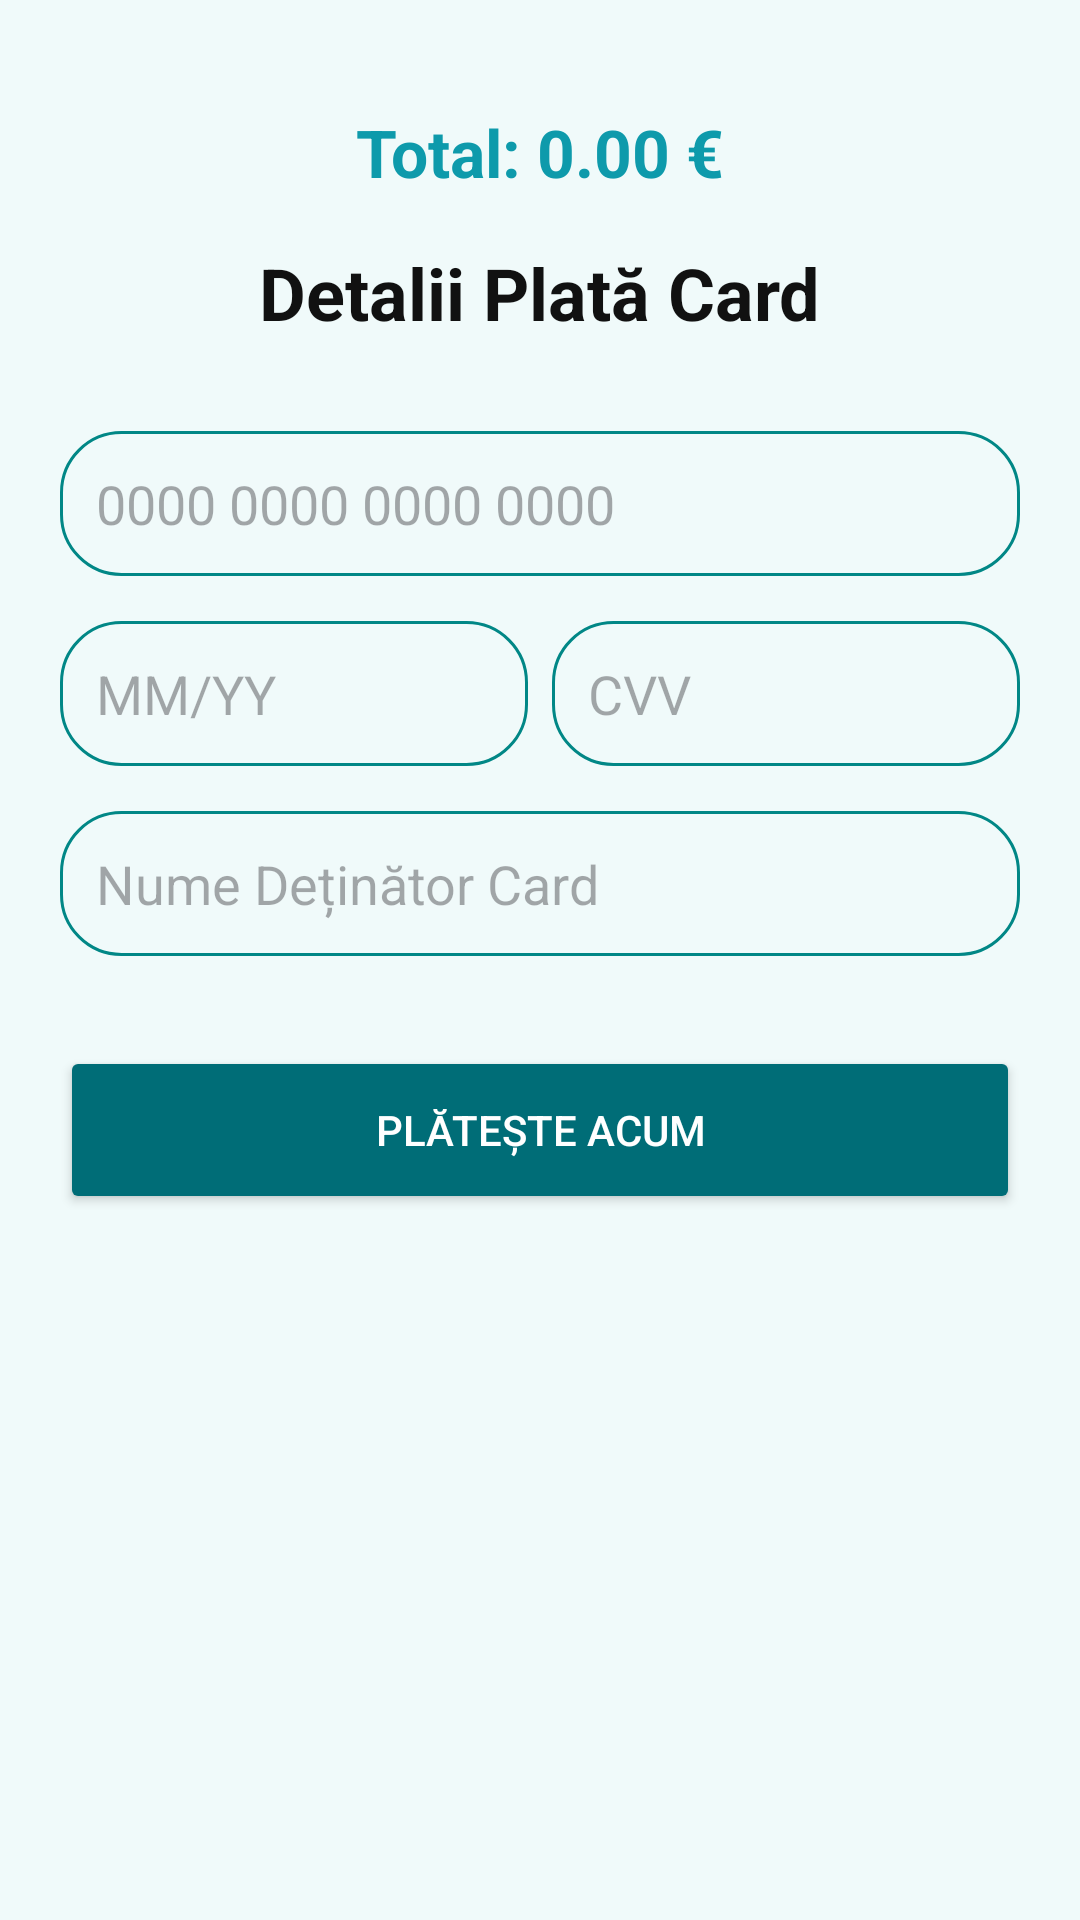

The Android layout XML behind this screen, and the referenced resources:
<!-- AndroidManifest.xml: application theme Theme.AirlineReservationsApp -->
<!-- res/layout/activity_payment.xml -->
<?xml version="1.0" encoding="utf-8"?>

<LinearLayout xmlns:android="http://schemas.android.com/apk/res/android"
    xmlns:app="http://schemas.android.com/apk/res-auto"
    android:layout_width="match_parent"
    android:layout_height="match_parent"
    android:orientation="vertical"
    android:padding="20dp"
    android:gravity="center_horizontal"
    android:background="@color/bg_card">

    <TextView
        android:id="@+id/tvFinalPrice"
        android:layout_width="match_parent"
        android:layout_height="wrap_content"
        android:textSize="22sp"
        android:textStyle="bold"
        android:gravity="center"
        android:textColor="@color/blue_main"
        android:padding="16dp"
        android:text="Total: 0.00 €"/>

    <TextView
        android:layout_width="wrap_content"
        android:layout_height="wrap_content"
        android:text="Detalii Plată Card"
        android:textSize="24sp"
        android:textStyle="bold"
        android:textColor="@color/text_dark"
        android:layout_marginBottom="30dp" />

    <EditText
        android:id="@+id/etCardNumber"
        android:layout_width="match_parent"
        android:layout_height="wrap_content"
        android:hint="0000 0000 0000 0000"
        android:inputType="number"
        android:maxLength="16"
        android:background="@drawable/bg_btn_outline"
        android:padding="12dp"
        android:layout_marginBottom="15dp" />

    <LinearLayout
        android:layout_width="match_parent"
        android:layout_height="wrap_content"
        android:orientation="horizontal"
        android:layout_marginBottom="15dp">

        <EditText
            android:id="@+id/etExpiry"
            android:layout_width="0dp"
            android:layout_height="wrap_content"
            android:layout_weight="1"
            android:hint="MM/YY"
            android:inputType="date"
            android:background="@drawable/bg_btn_outline"
            android:padding="12dp"
            android:layout_marginEnd="8dp"/>

        <EditText
            android:id="@+id/etCVV"
            android:layout_width="0dp"
            android:layout_height="wrap_content"
            android:layout_weight="1"
            android:hint="CVV"
            android:inputType="numberPassword"
            android:maxLength="3"
            android:background="@drawable/bg_btn_outline"
            android:padding="12dp"/>
    </LinearLayout>

    <EditText
        android:id="@+id/etCardHolder"
        android:layout_width="match_parent"
        android:layout_height="wrap_content"
        android:hint="Nume Deținător Card"
        android:inputType="textPersonName"
        android:background="@drawable/bg_btn_outline"
        android:padding="12dp"
        android:layout_marginBottom="30dp" />

    <Button
        android:id="@+id/btnPayNow"
        android:layout_width="match_parent"
        android:layout_height="56dp"
        android:text="Plătește Acum"
        android:backgroundTint="@color/blue_dark"
        android:textColor="@color/white"
        app:cornerRadius="12dp"/>

</LinearLayout>
<!-- resources referenced by this layout -->
<resources>
  <color name="bg_card">#F0FAFA</color>
  <color name="blue_dark">#006D77</color>
  <color name="blue_main">#0E9AAB</color>
  <color name="text_dark">#111111</color>
  <color name="white">#FFFFFF</color>
  <!-- drawable bg_btn_outline (drawable) -->
  <?xml version="1.0" encoding="utf-8"?>
  
  <shape xmlns:android="http://schemas.android.com/apk/res/android"
      android:shape="rectangle">
      <corners android:radius="20dp"/>
      <stroke android:width="1dp" android:color="@color/teal_700"/>
      <solid android:color="@android:color/transparent"/>
  </shape>
  <style name="Theme.AirlineReservationsApp" parent="Base.Theme.AirlineReservationsApp" />
  <color name="teal_700">#FF018786</color>
  <style name="Base.Theme.AirlineReservationsApp" parent="Theme.Material3.Light.NoActionBar">
          
          <item name="colorPrimary">@color/blue_dark</item>
          <item name="colorOnPrimary">@color/white</item>
          <item name="colorPrimaryContainer">@color/blue_pale</item>
          <item name="colorOnPrimaryContainer">@color/blue_dark</item>
  
          
          <item name="colorSecondary">@color/blue_main</item>
          <item name="colorOnSecondary">@color/white</item>
          <item name="colorSecondaryContainer">@color/blue_pale</item>
          <item name="colorOnSecondaryContainer">@color/blue_dark</item>
  
          
          <item name="colorTertiary">@color/blue_light</item>
          <item name="colorOnTertiary">@color/white</item>
  
          
          <item name="android:windowBackground">@color/white</item>
          <item name="colorSurface">@color/bg_card</item>
          <item name="colorOnSurface">@color/text_dark</item>
          <item name="colorSurfaceVariant">@color/blue_pale</item>
          <item name="colorOnSurfaceVariant">@color/blue_dark</item>
  
          
          <item name="android:statusBarColor">@color/blue_dark</item>
      </style>
  <color name="blue_pale">#B8F0F0</color>
  <color name="blue_light">#2EC4C4</color>
</resources>
